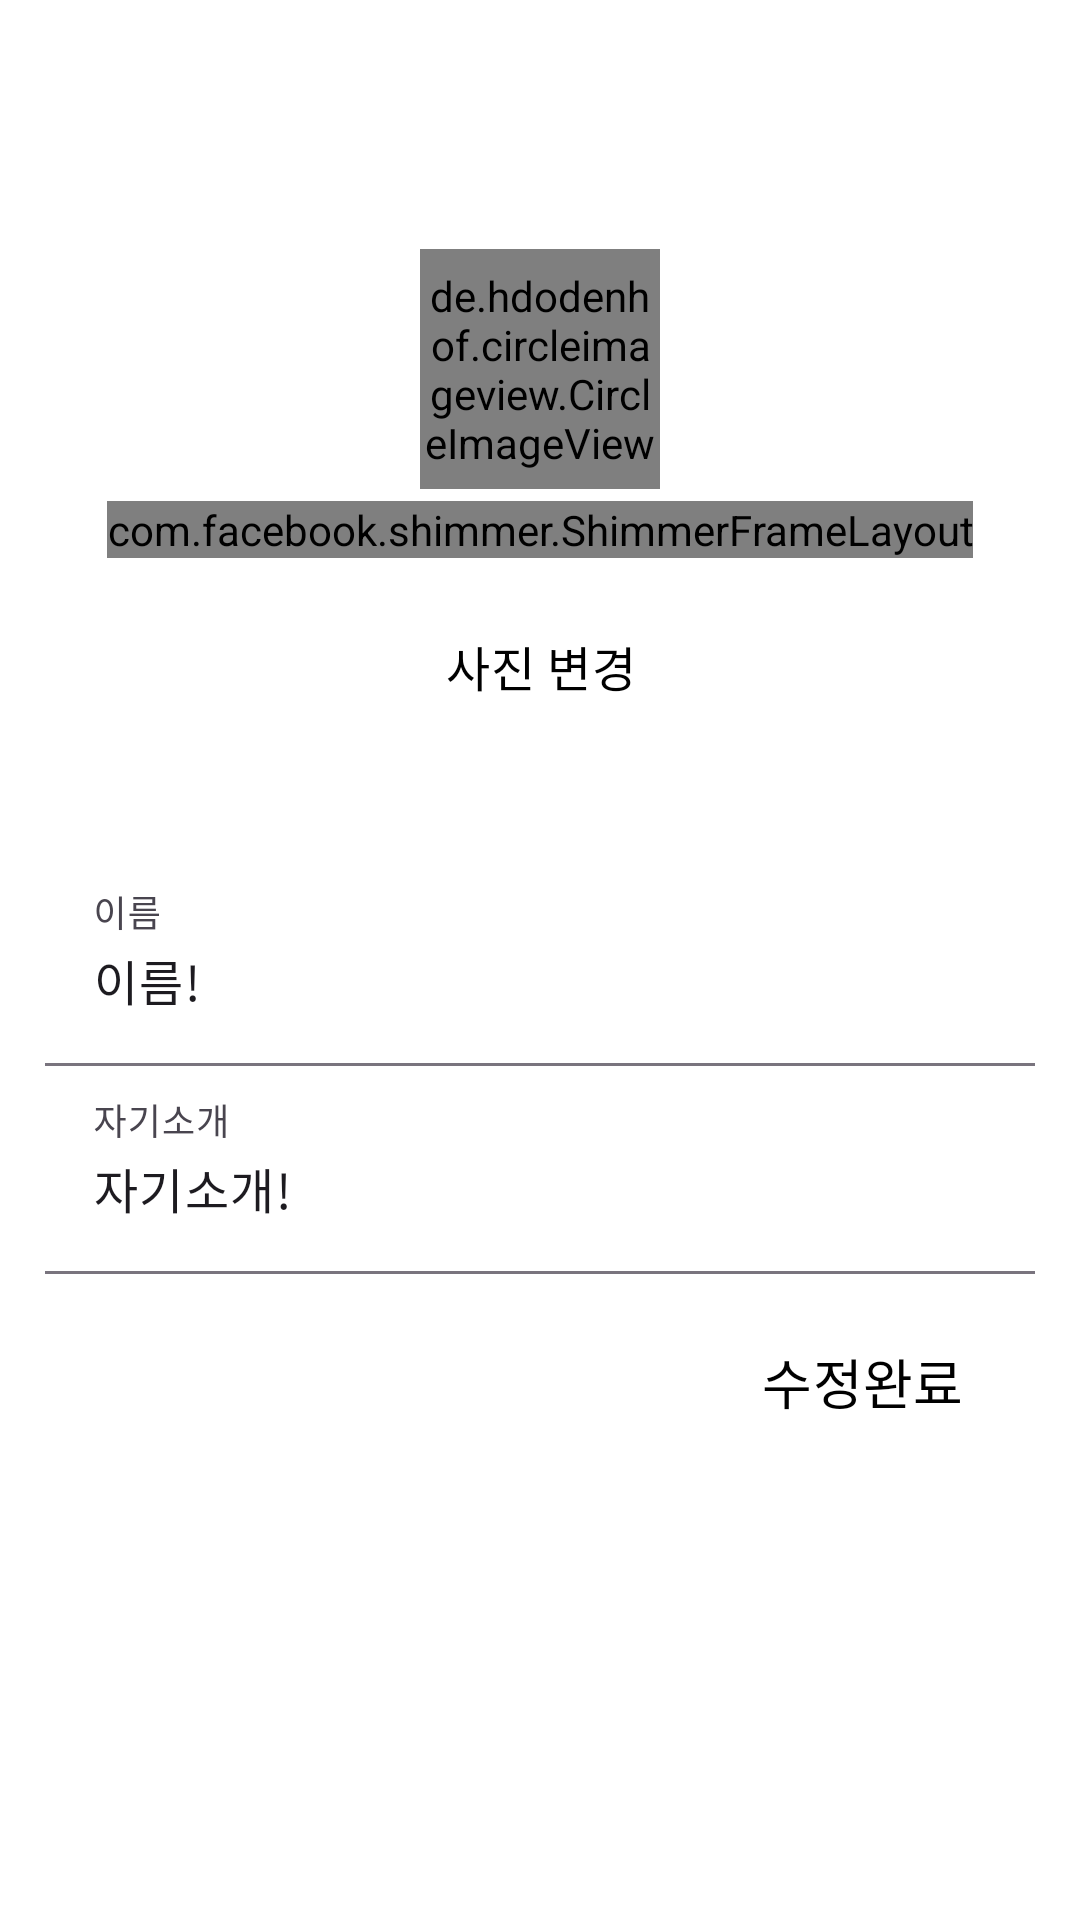

Here is an Android app screen rendered from its layout file. Give the layout XML and the strings, colors and styles it references.
<!-- AndroidManifest.xml: application theme Theme.DontForget -->
<!-- res/layout/fragment_my_page_modify.xml -->
<?xml version="1.0" encoding="utf-8"?>
<LinearLayout xmlns:android="http://schemas.android.com/apk/res/android"
    xmlns:tools="http://schemas.android.com/tools"
    android:layout_width="match_parent"
    android:layout_height="match_parent"
    xmlns:app="http://schemas.android.com/apk/res-auto"
    android:orientation="vertical"
    android:transitionGroup="true"
    tools:context=".UI.MyPageModifyFragment.MyPageModifyFragment">


    <com.google.android.material.appbar.MaterialToolbar
        android:id="@+id/toolbar_myPageModify"
        android:layout_width="match_parent"
        android:layout_height="wrap_content"
        android:background="?attr/colorPrimary"
        android:minHeight="?attr/actionBarSize"
        android:theme="@style/Theme.DontForget.Toolbar" />
    <ScrollView
        android:layout_width="match_parent"
        android:layout_height="wrap_content">
        <LinearLayout
            android:padding="@dimen/padding_size_normal"
            android:layout_width="match_parent"
            android:layout_height="wrap_content"
            android:orientation="vertical">

            <de.hdodenhof.circleimageview.CircleImageView
                android:id="@+id/imageView_myPageModify_profile"
                android:layout_marginTop="@dimen/margin_vertical_small1"
                android:layout_gravity="center"
                android:layout_width="80dp"
                android:layout_height="80dp"
                android:scaleType="centerCrop"
                android:src="@drawable/ic_person_24px"
                app:civ_border_width="1dp"
                app:civ_border_color="@color/accentDarkGray"/>
            <com.facebook.shimmer.ShimmerFrameLayout
                android:id="@+id/shimmerLayout_mainMyPageModify"
                android:layout_gravity="center"
                android:layout_marginTop="@dimen/margin_vertical_small1"
                android:layout_width="wrap_content"
                android:layout_height="wrap_content">

                <include layout="@layout/shimmer_userprofile2"/>

            </com.facebook.shimmer.ShimmerFrameLayout>
            <Button
                android:id="@+id/button_myPageModify_modifyPhoto"
                android:textSize="@dimen/font_size_medium"
                android:layout_marginTop="@dimen/margin_vertical_small3"
                android:layout_width="wrap_content"
                android:layout_height="wrap_content"
                android:layout_gravity="center"
                style="@style/Theme.DontForget.Button"
                android:text="@string/myPage_modify_addPhoto">
            </Button>
            <Space
                android:layout_width="match_parent"
                android:layout_height="@dimen/margin_vertical_big2"/>
            <com.google.android.material.textfield.TextInputLayout
                android:id="@+id/textInputLayout_myPageModify_name"
                android:layout_marginTop="@dimen/margin_vertical_small3"
                android:layout_width="match_parent"
                android:layout_height="wrap_content"
                android:hint="이름"
                app:boxBackgroundMode="filled">

                <com.google.android.material.textfield.TextInputEditText
                    android:id="@+id/textInputEditText_myPageModify_name"
                    android:layout_width="match_parent"
                    android:layout_height="wrap_content"
                    android:background="#00FFFFFF"
                    android:fontFamily="@font/scdream_regular"
                    android:text="이름!"
                    android:textSize="@dimen/font_size_medium" />


            </com.google.android.material.textfield.TextInputLayout>
            <com.google.android.material.textfield.TextInputLayout
                android:id="@+id/textInputLayout_myPageModify_introduce"
                android:layout_marginTop="@dimen/margin_vertical_small3"
                android:layout_width="match_parent"
                android:layout_height="wrap_content"
                android:hint="자기소개"
                app:boxBackgroundMode="filled">

                <com.google.android.material.textfield.TextInputEditText
                    android:id="@+id/textInputEditText_myPageModify_introduce"
                    android:layout_width="match_parent"
                    android:layout_height="wrap_content"
                    android:background="#00FFFFFF"
                    android:fontFamily="@font/scdream_regular"
                    android:text="자기소개!"
                    android:textSize="@dimen/font_size_medium" />


            </com.google.android.material.textfield.TextInputLayout>
            <Button
                android:id="@+id/button_myPageModify_modifyComplete"
                style="@style/Theme.DontForget.Button"
                android:layout_marginTop="@dimen/margin_vertical_small3"
                android:layout_width="wrap_content"
                android:layout_height="wrap_content"
                android:layout_gravity="end"
                android:text="@string/button_modify_complete"
                android:textSize="@dimen/font_size_big">

            </Button>
        </LinearLayout>

    </ScrollView>

</LinearLayout>
<!-- res/layout/shimmer_userprofile2.xml (included above) -->
<?xml version="1.0" encoding="utf-8"?>
<LinearLayout xmlns:android="http://schemas.android.com/apk/res/android"
    android:layout_width="match_parent"
    android:layout_height="match_parent"
    xmlns:app="http://schemas.android.com/apk/res-auto"
    android:orientation="vertical">
    <de.hdodenhof.circleimageview.CircleImageView

        android:layout_width="@dimen/image_size_profile"
        android:layout_height="@dimen/image_size_profile"
        android:layout_gravity="center"
        android:scaleType="centerCrop"
        android:src="@color/colorPrimary"
        app:civ_border_width="1dp"
        app:civ_border_color="@color/accentDarkGray"/>
</LinearLayout>
<!-- resources referenced by this layout -->
<resources>
  <color name="accentDarkGray">#aaaaaa</color>
  <color name="colorPrimary">#7A97FF</color>
  <dimen name="font_size_big">18sp</dimen>
  <dimen name="font_size_medium">16sp</dimen>
  <dimen name="image_size_profile">80dp</dimen>
  <dimen name="margin_vertical_big2">40dp</dimen>
  <dimen name="margin_vertical_small1">4dp</dimen>
  <dimen name="margin_vertical_small3">12dp</dimen>
  <dimen name="padding_size_normal">15dp</dimen>
  <string name="button_modify_complete">수정완료</string>
  <string name="myPage_modify_addPhoto">사진 변경</string>
  <style name="Theme.DontForget.Button" parent="Widget.Material3.Button.OutlinedButton">
          <item name="android:textColor">@color/black</item>
          <item name="android:fontFamily">@font/scdream_regular</item>
      </style>
  <style name="Theme.DontForget.Toolbar" parent="ThemeOverlay.Material3.Toolbar.Surface">
          <item name="colorPrimary">@color/white</item>
          <item name="android:textColor">@color/black</item>
          <item name="android:fontFamily">@font/scdream_regular</item>
          <item name="android:textSize">@dimen/font_size_medium</item>
          <item name="android:gravity">center</item>
          <item name="titleCentered">true</item>
      </style>
  <style name="Theme.DontForget" parent="Base.Theme.DontForget" />
  <color name="black">#FF000000</color>
  <color name="white">#FFFFFFFF</color>
  <style name="Base.Theme.DontForget" parent="Theme.Material3.DayNight.NoActionBar">
          
          
          <item name="colorPrimary">@color/colorPrimary</item>
          <item name="android:windowBackground">@color/white</item>
          <item name="colorError">@color/accentRed</item>
          <item name="statusBarBackground">@color/colorPrimary</item>
  
          
          <item name="toolbarStyle">@style/Theme.DontForget.Toolbar</item>
  
      </style>
  <color name="accentRed">#FF4444</color>
</resources>
